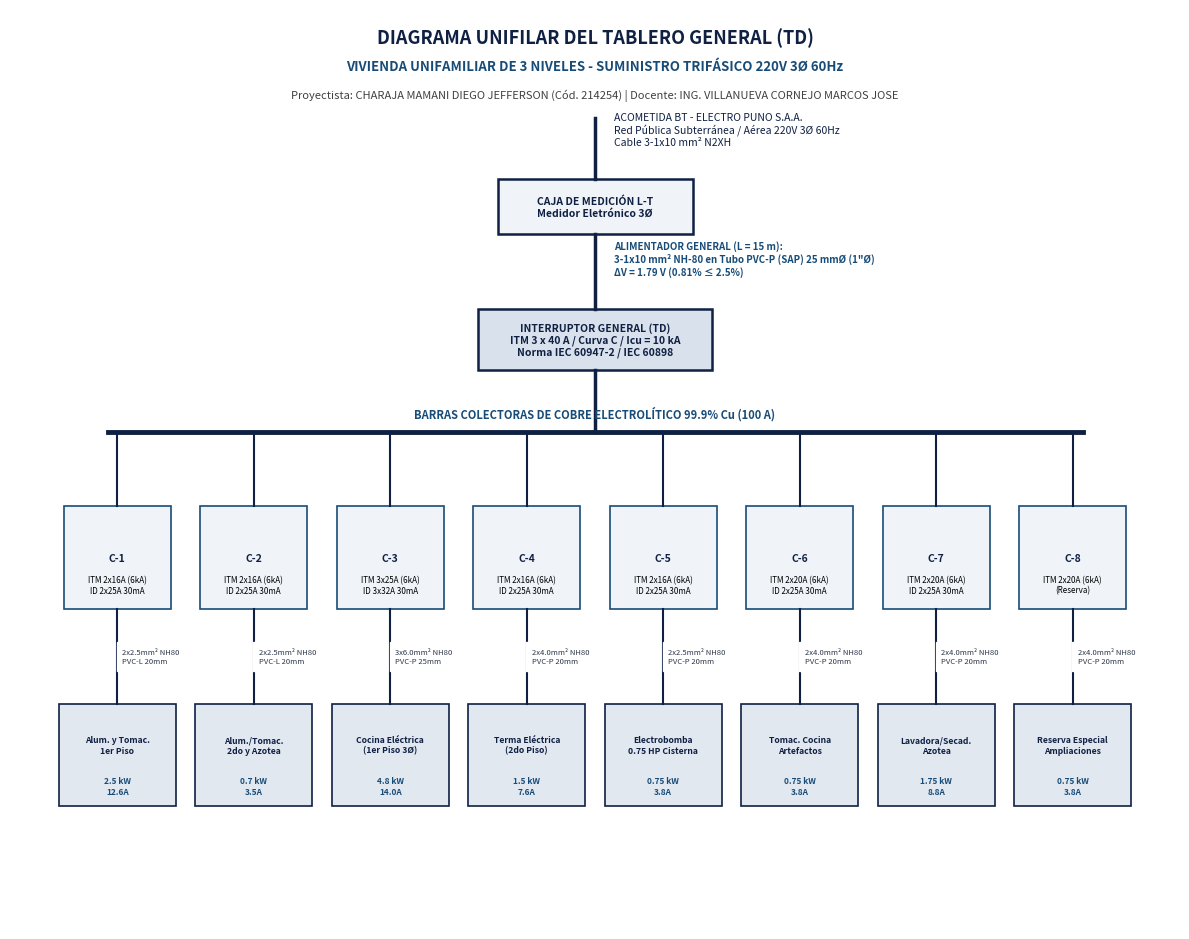

The script that saved this image: (Note: this script raises an exception after producing the figure.)
import matplotlib
matplotlib.use('Agg')
import matplotlib.pyplot as plt
import matplotlib.patches as patches
import numpy as np
import os

TARGET_DIR = "/storage/emulated/0/universida-datos/diego"
REPO_TARGET = "/storage/emulated/0/universida-datos/instalacion-electricas/proyectos/diego-unifamiliar"

# -----------------------------------------------------------------------------
# 1. DIAGRAMA UNIFILAR SIN PUESTA A TIERRA (QUITA LA PUESTA A TIERRA)
# -----------------------------------------------------------------------------
fig, ax = plt.subplots(figsize=(12, 9.5), dpi=300)
ax.set_xlim(0, 12)
ax.set_ylim(0, 13.5)
ax.axis('off')

# Title & Metadata
ax.text(6, 13.0, "DIAGRAMA UNIFILAR DEL TABLERO GENERAL (TD)", fontsize=13, fontweight='bold', ha='center', color='#0F2043')
ax.text(6, 12.6, "VIVIENDA UNIFAMILIAR DE 3 NIVELES - SUMINISTRO TRIFÁSICO 220V 3Ø 60Hz", fontsize=9.5, ha='center', color='#184C78', fontweight='bold')
ax.text(6, 12.2, "Proyectista: CHARAJA MAMANI DIEGO JEFFERSON (Cód. 214254) | Docente: ING. VILLANUEVA CORNEJO MARCOS JOSE", fontsize=8, ha='center', color='#404040')

# Suministro y Acometida
ax.plot([6, 6], [11.9, 11.0], color='#0F2043', lw=2.5)
ax.text(6.2, 11.5, "ACOMETIDA BT - ELECTRO PUNO S.A.A.\nRed Pública Subterránea / Aérea 220V 3Ø 60Hz\nCable 3-1x10 mm² N2XH", fontsize=7.5, color='#0F2043')

# Caja de Medición
rect_m = patches.Rectangle((5.0, 10.2), 2.0, 0.8, edgecolor='#0F2043', facecolor='#F0F4F8', lw=1.8)
ax.add_patch(rect_m)
ax.text(6, 10.6, "CAJA DE MEDICIÓN L-T\nMedidor Eletrónico 3Ø", fontsize=7.5, fontweight='bold', ha='center', va='center', color='#0F2043')

# Alimentador General
ax.plot([6, 6], [10.2, 9.1], color='#0F2043', lw=2.5)
ax.text(6.2, 9.6, "ALIMENTADOR GENERAL (L = 15 m):\n3-1x10 mm² NH-80 en Tubo PVC-P (SAP) 25 mmØ (1\"Ø)\nΔV = 1.79 V (0.81% ≤ 2.5%)", fontsize=7, color='#184C78', fontweight='bold')

# Interruptor General ITM 3x40A
rect_itm = patches.Rectangle((4.8, 8.2), 2.4, 0.9, edgecolor='#0F2043', facecolor='#D9E2EC', lw=1.8)
ax.add_patch(rect_itm)
ax.text(6, 8.65, "INTERRUPTOR GENERAL (TD)\nITM 3 x 40 A / Curva C / Icu = 10 kA\nNorma IEC 60947-2 / IEC 60898", fontsize=7.5, fontweight='bold', ha='center', va='center', color='#0F2043')

# Down to Busbars
ax.plot([6, 6], [8.2, 7.3], color='#0F2043', lw=2.5)

# Busbars 3Ø
ax.plot([1.0, 11.0], [7.3, 7.3], color='#0F2043', lw=3.5)
ax.text(6, 7.5, "BARRAS COLECTORAS DE COBRE ELECTROLÍTICO 99.9% Cu (100 A)", fontsize=8, fontweight='bold', ha='center', color='#184C78')

# 8 Circuitos Derivados
ckts_detailed = [
    ("C-1", "Alum. y Tomac.\n1er Piso", "2.5 kW\n12.6A", "ITM 2x16A (6kA)\nID 2x25A 30mA", "2x2.5mm² NH80", "PVC-L 20mm"),
    ("C-2", "Alum./Tomac.\n2do y Azotea", "0.7 kW\n3.5A", "ITM 2x16A (6kA)\nID 2x25A 30mA", "2x2.5mm² NH80", "PVC-L 20mm"),
    ("C-3", "Cocina Eléctrica\n(1er Piso 3Ø)", "4.8 kW\n14.0A", "ITM 3x25A (6kA)\nID 3x32A 30mA", "3x6.0mm² NH80", "PVC-P 25mm"),
    ("C-4", "Terma Eléctrica\n(2do Piso)", "1.5 kW\n7.6A", "ITM 2x16A (6kA)\nID 2x25A 30mA", "2x4.0mm² NH80", "PVC-P 20mm"),
    ("C-5", "Electrobomba\n0.75 HP Cisterna", "0.75 kW\n3.8A", "ITM 2x16A (6kA)\nID 2x25A 30mA", "2x2.5mm² NH80", "PVC-P 20mm"),
    ("C-6", "Tomac. Cocina\nArtefactos", "0.75 kW\n3.8A", "ITM 2x20A (6kA)\nID 2x25A 30mA", "2x4.0mm² NH80", "PVC-P 20mm"),
    ("C-7", "Lavadora/Secad.\nAzotea", "1.75 kW\n8.8A", "ITM 2x20A (6kA)\nID 2x25A 30mA", "2x4.0mm² NH80", "PVC-P 20mm"),
    ("C-8", "Reserva Especial\nAmpliaciones", "0.75 kW\n3.8A", "ITM 2x20A (6kA)\n(Reserva)", "2x4.0mm² NH80", "PVC-P 20mm")
]

x_coords = np.linspace(1.1, 10.9, 8)

for i, (code, name, pwr, prot, cable, pipe) in enumerate(ckts_detailed):
    x = x_coords[i]
    ax.plot([x, x], [7.3, 6.2], color='#0F2043', lw=1.5)
    
    # Box Protecciones (ITM + ID)
    rect_p = patches.Rectangle((x-0.55, 4.7), 1.1, 1.5, edgecolor='#184C78', facecolor='#F0F4F8', lw=1.2)
    ax.add_patch(rect_p)
    ax.text(x, 5.45, f"{code}", fontsize=7.5, ha='center', va='center', fontweight='bold', color='#0F2043')
    ax.text(x, 5.05, prot, fontsize=5.8, ha='center', va='center')
    
    # Conductor info line
    ax.plot([x, x], [4.7, 3.3], color='#0F2043', lw=1.5)
    ax.text(x+0.05, 4.0, f"{cable}\n{pipe}", fontsize=5.5, ha='left', va='center', color='#2D3748', backgroundcolor='white')
    
    # Load Box
    rect_l = patches.Rectangle((x-0.6, 1.8), 1.2, 1.5, edgecolor='#0F2043', facecolor='#E2E8F0', lw=1.2)
    ax.add_patch(rect_l)
    ax.text(x, 2.7, name, fontsize=6.2, ha='center', va='center', fontweight='bold', color='#0F2043')
    ax.text(x, 2.1, pwr, fontsize=6, ha='center', va='center', color='#184C78', fontweight='bold')

plt.tight_layout()
fig_unifilar_path = os.path.join(TARGET_DIR, "fig_diagrama_unifilar.png")
plt.savefig(fig_unifilar_path, dpi=300)
plt.savefig(os.path.join(REPO_TARGET, "fig_diagrama_unifilar.png"), dpi=300)
plt.close()
print("Updated fig_diagrama_unifilar.png (sin puesta a tierra) generated.")


# -----------------------------------------------------------------------------
# 2. PLANO ARQUITECTÓNICO Y ELÉCTRICO DE DIEGO CHARAJA (LÁMINA A2 - ESCALA 1:50)
# -----------------------------------------------------------------------------
fig, (ax1, ax2, ax3) = plt.subplots(1, 3, figsize=(15, 8), dpi=300)

for ax in [ax1, ax2, ax3]:
    ax.set_aspect('equal')
    ax.set_xlim(0, 10)
    ax.set_ylim(0, 16)
    ax.axis('off')

# LEVEL 1: PRIMER PISO
ax1.set_title("PRIMER PISO (LÁMINA A2)\nÁrea Social, Servicio y Cisterna", fontsize=10, fontweight='bold', color='#0F2043')
ax1.add_patch(patches.Rectangle((0.5, 0.5), 9.0, 14.5, edgecolor='#0F2043', facecolor='#F7FAFC', lw=2))

# Sub-rooms Level 1
ax1.add_patch(patches.Rectangle((1.0, 10.0), 4.0, 4.5, edgecolor='#4A5568', facecolor='#EDF2F7', lw=1))
ax1.text(3.0, 12.25, "SALA - COMEDOR\n(Centro Luz LED 30W\n+ Tomacorrientes)", fontsize=7, ha='center', va='center', color='#1A202C')

ax1.add_patch(patches.Rectangle((5.0, 10.0), 4.0, 4.5, edgecolor='#4A5568', facecolor='#E2E8F0', lw=1))
ax1.text(7.0, 12.25, "ESTAR FAMILIAR\n(Centro Luz LED 20W\n+ Tomacorrientes)", fontsize=7, ha='center', va='center', color='#1A202C')

ax1.add_patch(patches.Rectangle((1.0, 5.0), 4.5, 5.0, edgecolor='#4A5568', facecolor='#FEFCBF', lw=1))
ax1.text(3.25, 7.5, "COCINA\n(Cocina 3Ø C-3 6.0kW\n+ Tomacorrientes C-6)", fontsize=7, ha='center', va='center', fontweight='bold', color='#744210')

ax1.add_patch(patches.Rectangle((5.5, 5.0), 3.5, 5.0, edgecolor='#4A5568', facecolor='#EDF2F7', lw=1))
ax1.text(7.25, 7.5, "DORMITORIO 1\n(Centro Luz LED 20W\n+ Tomacorrientes)", fontsize=7, ha='center', va='center', color='#1A202C')

ax1.add_patch(patches.Rectangle((1.0, 1.0), 3.0, 4.0, edgecolor='#4A5568', facecolor='#EBF8FF', lw=1))
ax1.text(2.5, 3.0, "CISTERNA Y\nELECTROBOMBA\n(C-5 0.75 HP)", fontsize=6.5, ha='center', va='center', color='#2B6CB0')

ax1.add_patch(patches.Rectangle((4.0, 1.0), 4.5, 4.0, edgecolor='#4A5568', facecolor='#E2E8F0', lw=1))
ax1.text(6.25, 3.0, "PATIO POSTERIOR\n(Al aire libre)", fontsize=7, ha='center', va='center', color='#1A202C')

# Tablero General Location
ax1.add_patch(patches.Rectangle((4.8, 9.2), 0.8, 0.4, edgecolor='red', facecolor='red'))
ax1.text(5.2, 9.7, "TABLERO GENERAL (TD)\n(Empotrado a 1.80m N.P.T.)", fontsize=6.5, fontweight='bold', color='red', ha='center')

# LEVEL 2: SEGUNDO PISO
ax2.set_title("SEGUNDO PISO (LÁMINA A2)\nÁrea Íntima y Dormitorios", fontsize=10, fontweight='bold', color='#0F2043')
ax2.add_patch(patches.Rectangle((0.5, 0.5), 9.0, 14.5, edgecolor='#0F2043', facecolor='#F7FAFC', lw=2))

ax2.add_patch(patches.Rectangle((1.0, 9.5), 4.0, 5.0, edgecolor='#4A5568', facecolor='#EDF2F7', lw=1))
ax2.text(3.0, 12.0, "DORMITORIO\nPRINCIPAL\n(Luz LED + S.H. Privado)", fontsize=7, ha='center', va='center', color='#1A202C')

ax2.add_patch(patches.Rectangle((5.0, 9.5), 4.0, 5.0, edgecolor='#4A5568', facecolor='#EDF2F7', lw=1))
ax2.text(7.0, 12.0, "DORMITORIO 2\n(Luz LED\n+ Tomacorrientes)", fontsize=7, ha='center', va='center', color='#1A202C')

ax2.add_patch(patches.Rectangle((1.0, 4.5), 4.0, 5.0, edgecolor='#4A5568', facecolor='#EDF2F7', lw=1))
ax2.text(3.0, 7.0, "DORMITORIO 3\n(Luz LED\n+ Tomacorrientes)", fontsize=7, ha='center', va='center', color='#1A202C')

ax2.add_patch(patches.Rectangle((5.0, 4.5), 4.0, 5.0, edgecolor='#4A5568', facecolor='#EDF2F7', lw=1))
ax2.text(7.0, 7.0, "DORMITORIO 4\n(Luz LED\n+ Tomacorrientes)", fontsize=7, ha='center', va='center', color='#1A202C')

ax2.add_patch(patches.Rectangle((1.0, 1.0), 3.5, 3.5, edgecolor='#4A5568', facecolor='#EBF8FF', lw=1))
ax2.text(2.75, 2.75, "SERVICIO HIGIÉNICO\nCOMÚN Y TERMA\n(C-4 1.5 kW)", fontsize=6.5, ha='center', va='center', color='#2B6CB0')

ax2.add_patch(patches.Rectangle((4.5, 1.0), 4.5, 3.5, edgecolor='#4A5568', facecolor='#E2E8F0', lw=1))
ax2.text(6.75, 2.75, "HALL Y DUC. VENTILACIÓN", fontsize=7, ha='center', va='center', color='#1A202C')

# LEVEL 3: AZOTEA
ax3.set_title("AZOTEA (LÁMINA A2)\nLavandería, Tendedero y Depósito", fontsize=10, fontweight='bold', color='#0F2043')
ax3.add_patch(patches.Rectangle((0.5, 0.5), 9.0, 14.5, edgecolor='#0F2043', facecolor='#F7FAFC', lw=2))

ax3.add_patch(patches.Rectangle((1.0, 8.0), 4.5, 6.5, edgecolor='#4A5568', facecolor='#FEFCBF', lw=1))
ax3.text(3.25, 11.25, "LAVANDERÍA\n(C-7 Lavadora/Secadora\n2.5 kW)", fontsize=7, ha='center', va='center', fontweight='bold', color='#744210')

ax3.add_patch(patches.Rectangle((5.5, 8.0), 3.5, 6.5, edgecolor='#4A5568', facecolor='#EDF2F7', lw=1))
ax3.text(7.25, 11.25, "DEPÓSITO\n(Centro Luz LED\n+ Tomacorriente)", fontsize=7, ha='center', va='center', color='#1A202C')

ax3.add_patch(patches.Rectangle((1.0, 1.0), 8.0, 7.0, edgecolor='#4A5568', facecolor='#E2E8F0', lw=1))
ax3.text(5.0, 4.5, "TENDEDERO Y ZONA AL AIRE LIBRE\n(Luminarias al aire libre resistente a intemperie IP65)", fontsize=7.5, ha='center', va='center', color='#1A202C')

plt.tight_layout()
fig_plano_path = os.path.join(TARGET_DIR, "fig_plano_diego_arquitectura.png")
plt.savefig(fig_plano_path, dpi=300)
plt.savefig(os.path.join(REPO_TARGET, "fig_plano_diego_arquitectura.png"), dpi=300)
plt.close()
print("Updated fig_plano_diego_arquitectura.png generated.")
